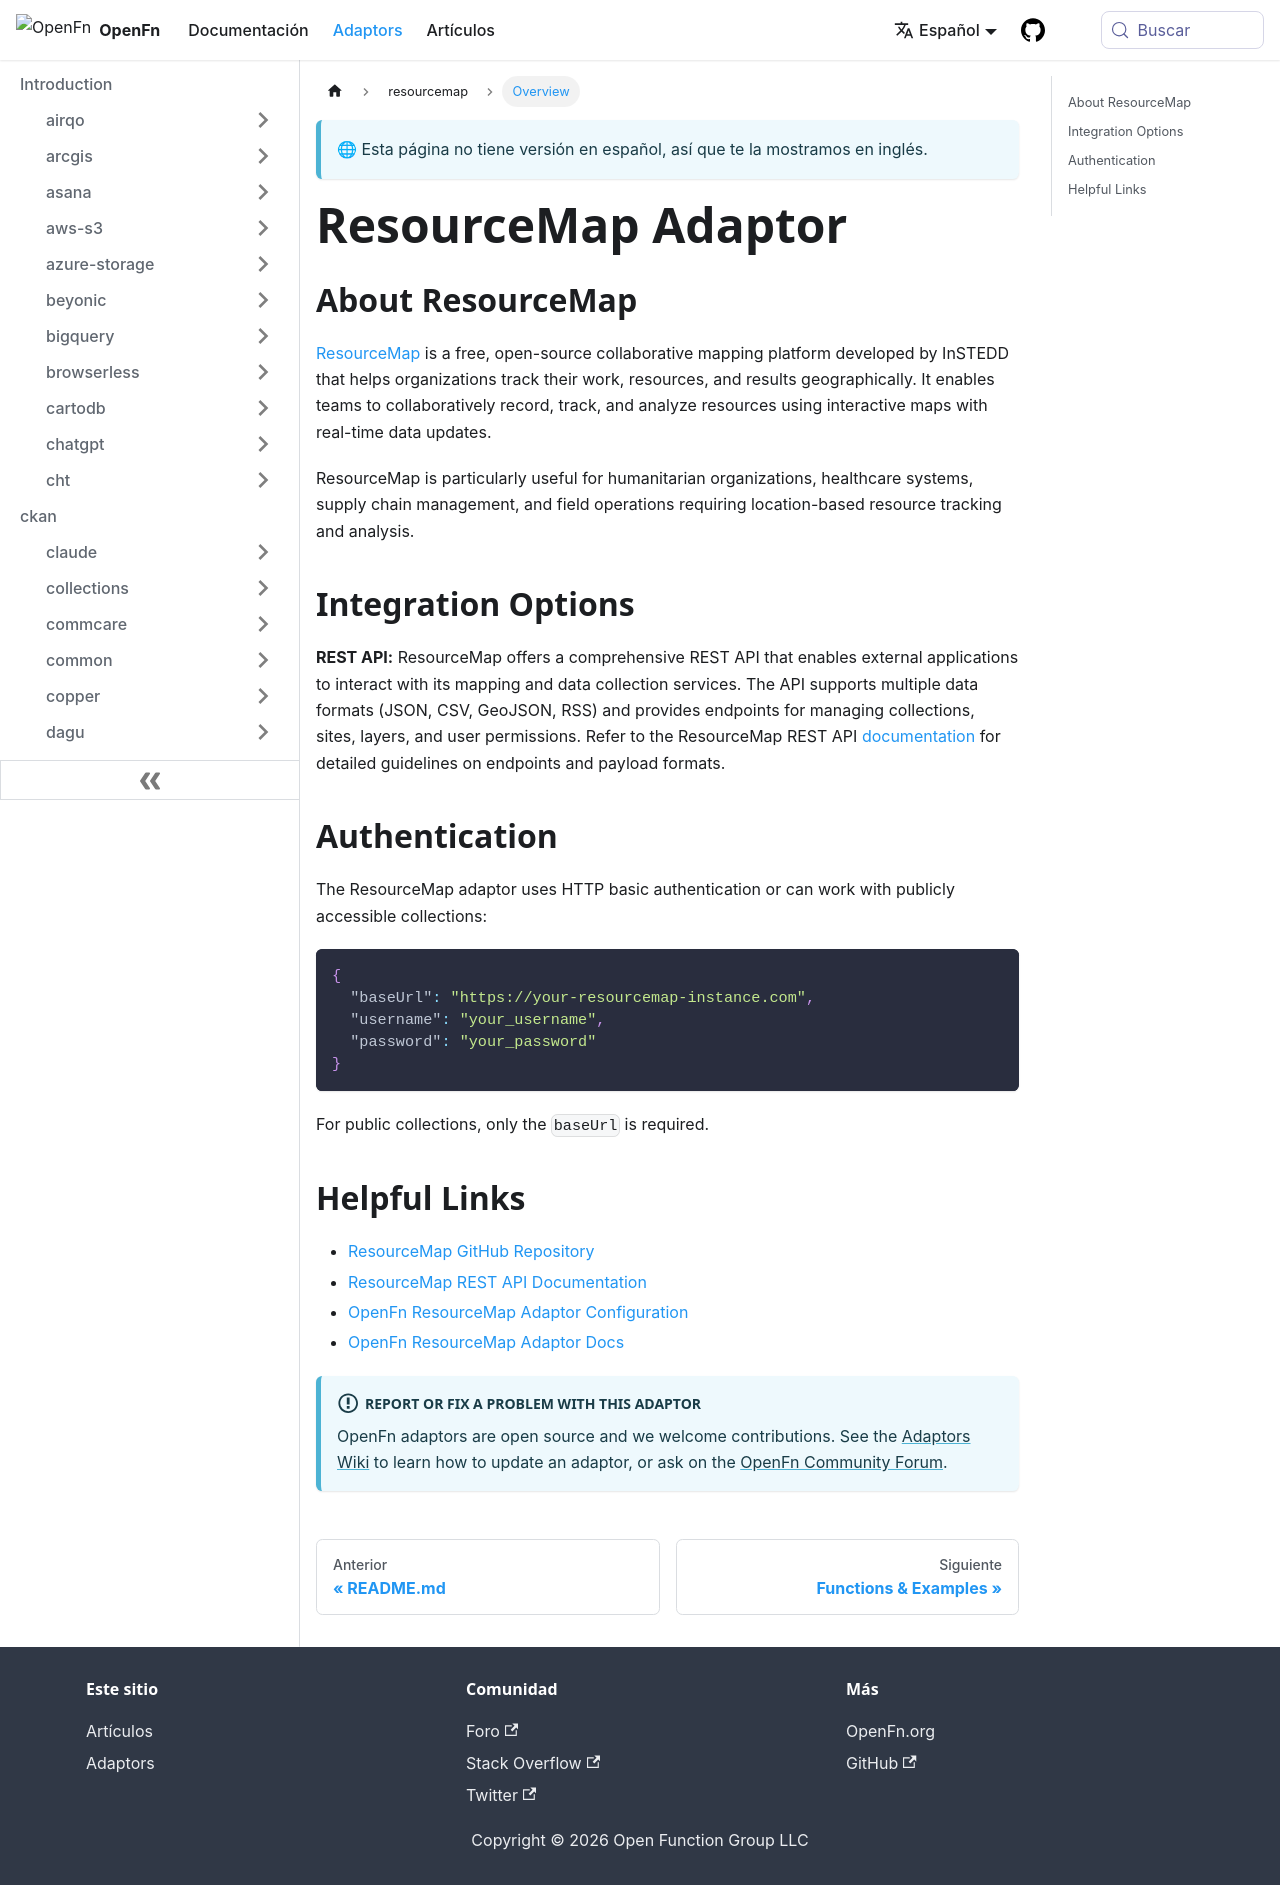

repository: OpenFn/docs · page: es/adaptors/resourcemap.html · generator: docusaurus

---
title: ResourceMap Adaptor
---

## About ResourceMap

[ResourceMap](http://resourcemap.instedd.org/) is a free, open-source
collaborative mapping platform developed by InSTEDD that helps organizations
track their work, resources, and results geographically. It enables teams to
collaboratively record, track, and analyze resources using interactive maps with
real-time data updates.

ResourceMap is particularly useful for humanitarian organizations, healthcare
systems, supply chain management, and field operations requiring location-based
resource tracking and analysis.

## Integration Options

**REST API:** ResourceMap offers a comprehensive REST API that enables external
applications to interact with its mapping and data collection services. The API
supports multiple data formats (JSON, CSV, GeoJSON, RSS) and provides endpoints
for managing collections, sites, layers, and user permissions. Refer to the
ResourceMap REST API
[documentation](https://github.com/instedd/resourcemap/wiki/REST_API) for
detailed guidelines on endpoints and payload formats.

## Authentication

The ResourceMap adaptor uses HTTP basic authentication or can work with publicly
accessible collections:

```json
{
  "baseUrl": "https://your-resourcemap-instance.com",
  "username": "your_username",
  "password": "your_password"
}
```

For public collections, only the `baseUrl` is required.

## Helpful Links

- [ResourceMap GitHub Repository](https://github.com/instedd/resourcemap)
- [ResourceMap REST API Documentation](https://github.com/instedd/resourcemap/wiki/REST_API)
- [OpenFn ResourceMap Adaptor Configuration](https://docs.openfn.org/adaptors/packages/resourcemap-configuration-schema)
- [OpenFn ResourceMap Adaptor Docs](https://docs.openfn.org/adaptors/packages/resourcemap-docs)

:::info Report or fix a problem with this adaptor

OpenFn adaptors are open source and we welcome contributions. See the
[Adaptors Wiki](https://github.com/OpenFn/adaptors/blob/main/wiki/index.md) to
learn how to update an adaptor, or ask on the
[OpenFn Community Forum](https://community.openfn.org/).

:::
